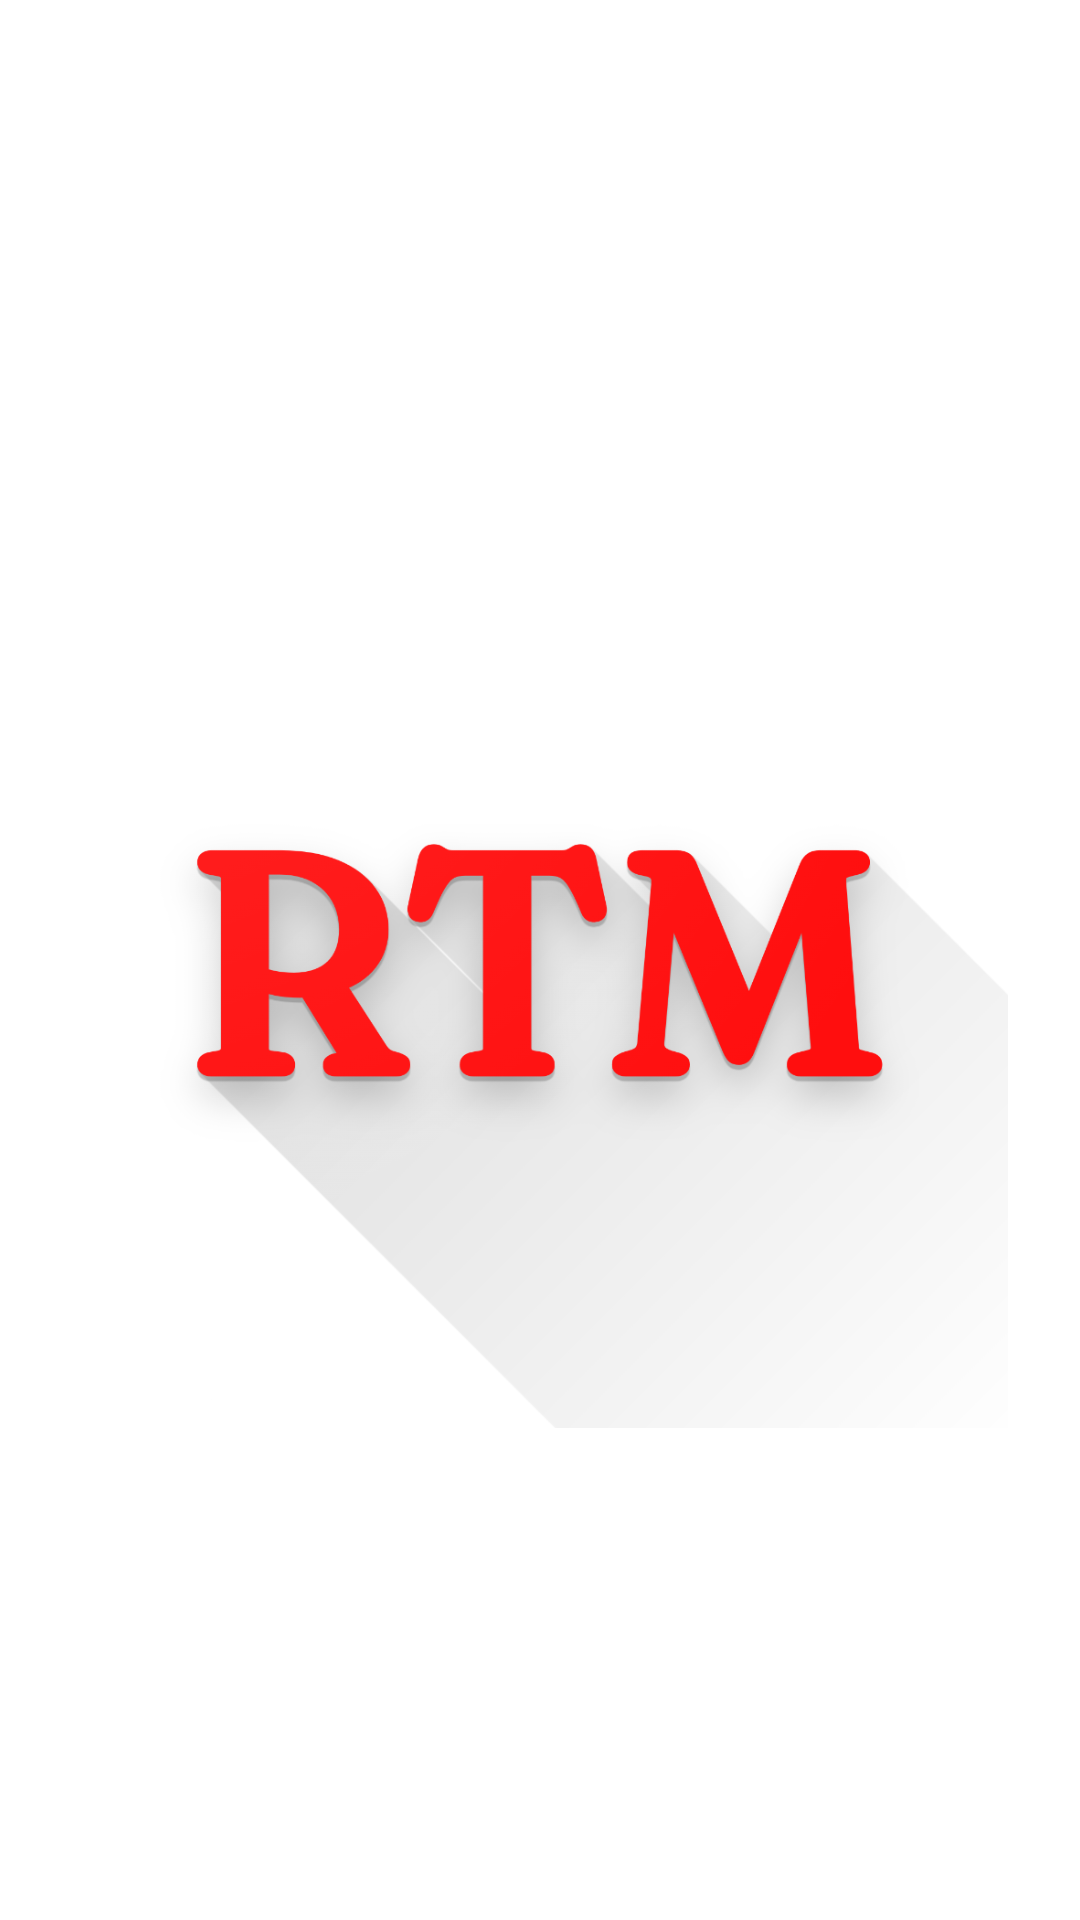

This screen was rendered from an Android layout file. Write that file and the resources it references.
<!-- AndroidManifest.xml: application theme Theme.RTM -->
<!-- res/layout/activity_logo.xml -->
<?xml version="1.0" encoding="utf-8"?>
<LinearLayout xmlns:android="http://schemas.android.com/apk/res/android"
    xmlns:app="http://schemas.android.com/apk/res-auto"
    xmlns:tools="http://schemas.android.com/tools"
    android:layout_width="match_parent"
    android:layout_height="match_parent"
    android:orientation="vertical"
    android:background="@color/white"
    android:gravity="center"
    tools:context=".Logo">


    <ImageView
        android:id="@+id/imageView2"
        android:layout_width="match_parent"
        android:layout_height="312dp"
        app:srcCompat="@drawable/logo" />
</LinearLayout>
<!-- resources referenced by this layout -->
<resources>
  <color name="white">#FFFFFFFF</color>
  <!-- drawable logo: png bitmap (drawable, 134175 bytes) -->
  <style name="Theme.RTM" parent="Theme.MaterialComponents.DayNight.DarkActionBar">
          
          <item name="colorPrimary">@color/purple_500</item>
          <item name="colorPrimaryVariant">@color/purple_700</item>
          <item name="colorOnPrimary">@color/white</item>
          
          <item name="colorSecondary">@color/teal_200</item>
          <item name="colorSecondaryVariant">@color/teal_700</item>
          <item name="colorOnSecondary">@color/black</item>
          
          <item name="android:statusBarColor">?attr/colorPrimaryVariant</item>
          
      </style>
  <color name="purple_500">#FF6200EE</color>
  <color name="purple_700">#FF3700B3</color>
  <color name="teal_200">#FF03DAC5</color>
  <color name="teal_700">#FF018786</color>
  <color name="black">#FF000000</color>
</resources>
